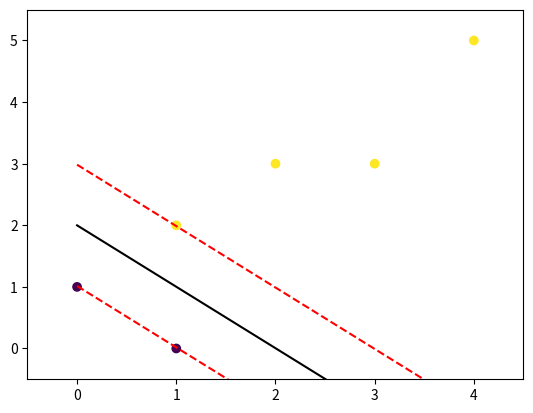

Write the Python code that produced this figure.
import numpy as np
import matplotlib.pyplot as plt


class LinearSVM:
    def __init__(self, learning_rate=0.001, lambda_param=0.01, n_iters=1000):
        """
        Initialize the Linear SVM with:
        learning_rate: The rate at which the model learns
        lambda_param: Regularization parameter to prevent overfitting
        n_iters: Number of iterations for training
        """
        self.learning_rate = learning_rate
        self.lambda_param = lambda_param  # Regularization parameter
        self.n_iters = n_iters
        self.weights = None
        self.bias = None

    def fit(self, X, y):
        """
        Train the SVM model on data X and labels y using gradient descent.
        X: numpy array of shape (n_samples, n_features)
        y: numpy array of shape (n_samples,) with labels either -1 or 1
        """
        n_samples, n_features = X.shape
        # Initialize weights and bias
        self.weights = np.zeros(n_features)
        self.bias = 0

        # Convert labels to {-1, 1} for SVM if needed
        y_ = np.where(y <= 0, -1, 1)

        # Gradient descent optimization for SVM
        for _ in range(self.n_iters):
            for idx, x_i in enumerate(X):
                # Check if the prediction is violating the margin condition
                condition = y_[idx] * (np.dot(x_i, self.weights) - self.bias) >= 1
                if condition:
                    # No penalty, only apply regularization on weights
                    self.weights -= self.learning_rate * (2 * self.lambda_param * self.weights)
                else:
                    # Apply both regularization and penalty terms
                    self.weights -= self.learning_rate * (2 * self.lambda_param * self.weights - np.dot(x_i, y_[idx]))
                    self.bias -= self.learning_rate * y_[idx]

    def predict(self, X):
        """
        Predict class labels for samples in X.
        X: numpy array of shape (n_samples, n_features)
        """
        linear_output = np.dot(X, self.weights) - self.bias
        return np.sign(linear_output)


# Plotting the decision boundary
def plot_decision_boundary(X, y, model):
    """
    Plots the decision boundary of the SVM model and the data points.
    """

    def get_hyperplane_value(x, w, b, offset):
        # Calculate the boundary line values
        return (-w[0] * x + b + offset) / w[1]

    fig, ax = plt.subplots()

    # Plot the points
    ax.scatter(X[:, 0], X[:, 1], marker='o', c=y)

    # Get the decision boundary (w · x - b = 0)
    x0_1 = np.amin(X[:, 0])
    x0_2 = np.amax(X[:, 0])

    x1_1 = get_hyperplane_value(x0_1, model.weights, model.bias, 0)
    x1_2 = get_hyperplane_value(x0_2, model.weights, model.bias, 0)

    # Plot the decision boundary line
    ax.plot([x0_1, x0_2], [x1_1, x1_2], 'k')

    # Plot the margins
    x1_1_margin_pos = get_hyperplane_value(x0_1, model.weights, model.bias, 1)
    x1_2_margin_pos = get_hyperplane_value(x0_2, model.weights, model.bias, 1)
    ax.plot([x0_1, x0_2], [x1_1_margin_pos, x1_2_margin_pos], 'r--')

    x1_1_margin_neg = get_hyperplane_value(x0_1, model.weights, model.bias, -1)
    x1_2_margin_neg = get_hyperplane_value(x0_2, model.weights, model.bias, -1)
    ax.plot([x0_1, x0_2], [x1_1_margin_neg, x1_2_margin_neg], 'r--')

    # Set limits for the plot
    ax.set_xlim([x0_1 - 0.5, x0_2 + 0.5])
    ax.set_ylim([np.amin(X[:, 1]) - 0.5, np.amax(X[:, 1]) + 0.5])

    plt.show()


# Example usage of Linear SVM
if __name__ == "__main__":
    # Create a simple linearly separable dataset
    X = np.array([[1, 2], [2, 3], [3, 3], [4, 5], [1, 0], [0, 1]])
    y = np.array([1, 1, 1, 1, -1, -1])

    # Initialize and train the SVM model
    svm = LinearSVM(learning_rate=0.01, lambda_param=0.01, n_iters=1000)
    svm.fit(X, y)

    # Make predictions
    predictions = svm.predict(X)
    print("Predictions:", predictions)
    print("Weights:", svm.weights)
    print("Bias:", svm.bias)

    # Plot the decision boundary
    plot_decision_boundary(X, y, svm)
